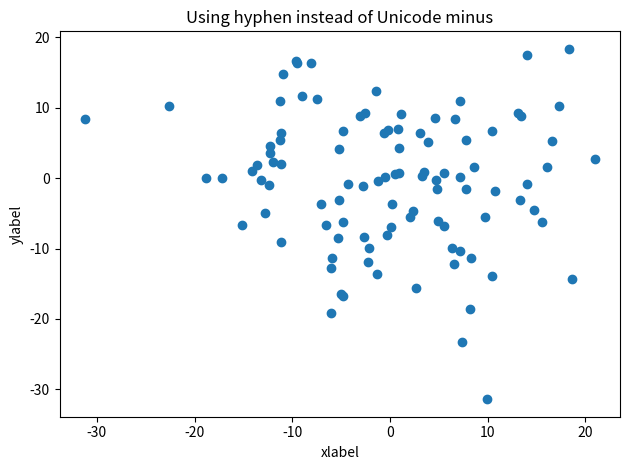

Reproduce this figure in Python.
import numpy as np
import matplotlib
import matplotlib.pyplot as plt

# Fixing random state for reproducibility
np.random.seed(19680801)


matplotlib.rcParams['axes.unicode_minus'] = False
fig, ax = plt.subplots()
ax.plot(10*np.random.randn(100), 10*np.random.randn(100), 'o')
ax.set_title('Using hyphen instead of Unicode minus')
ax.set_xlabel('xlabel')
ax.set_ylabel('ylabel')
fig.tight_layout()

plt.show()
